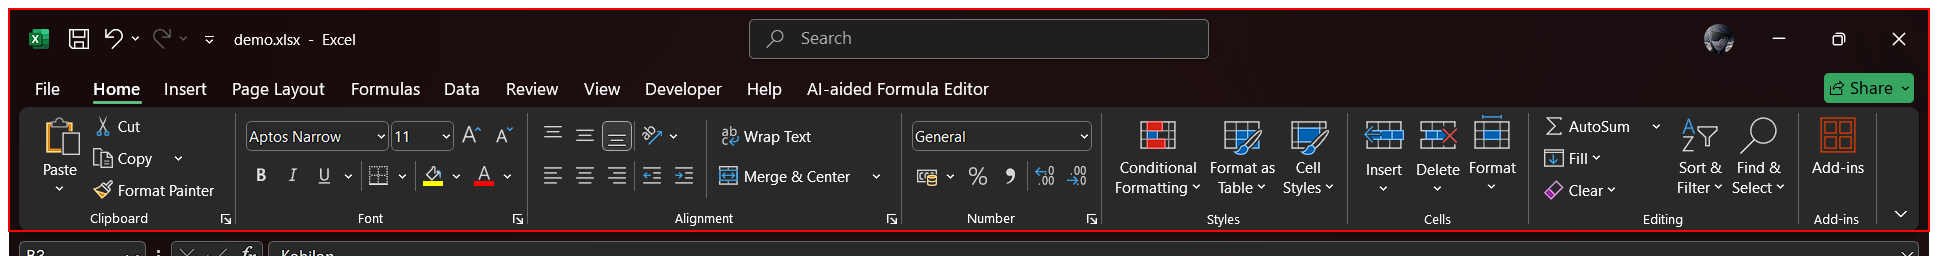
Workflow: Main

Step 1 [catch]: Close Application 'Pane  Ribbon' on the element 'Ribbon' in window 'demo.xlsx - Excel' (excel.exe)
